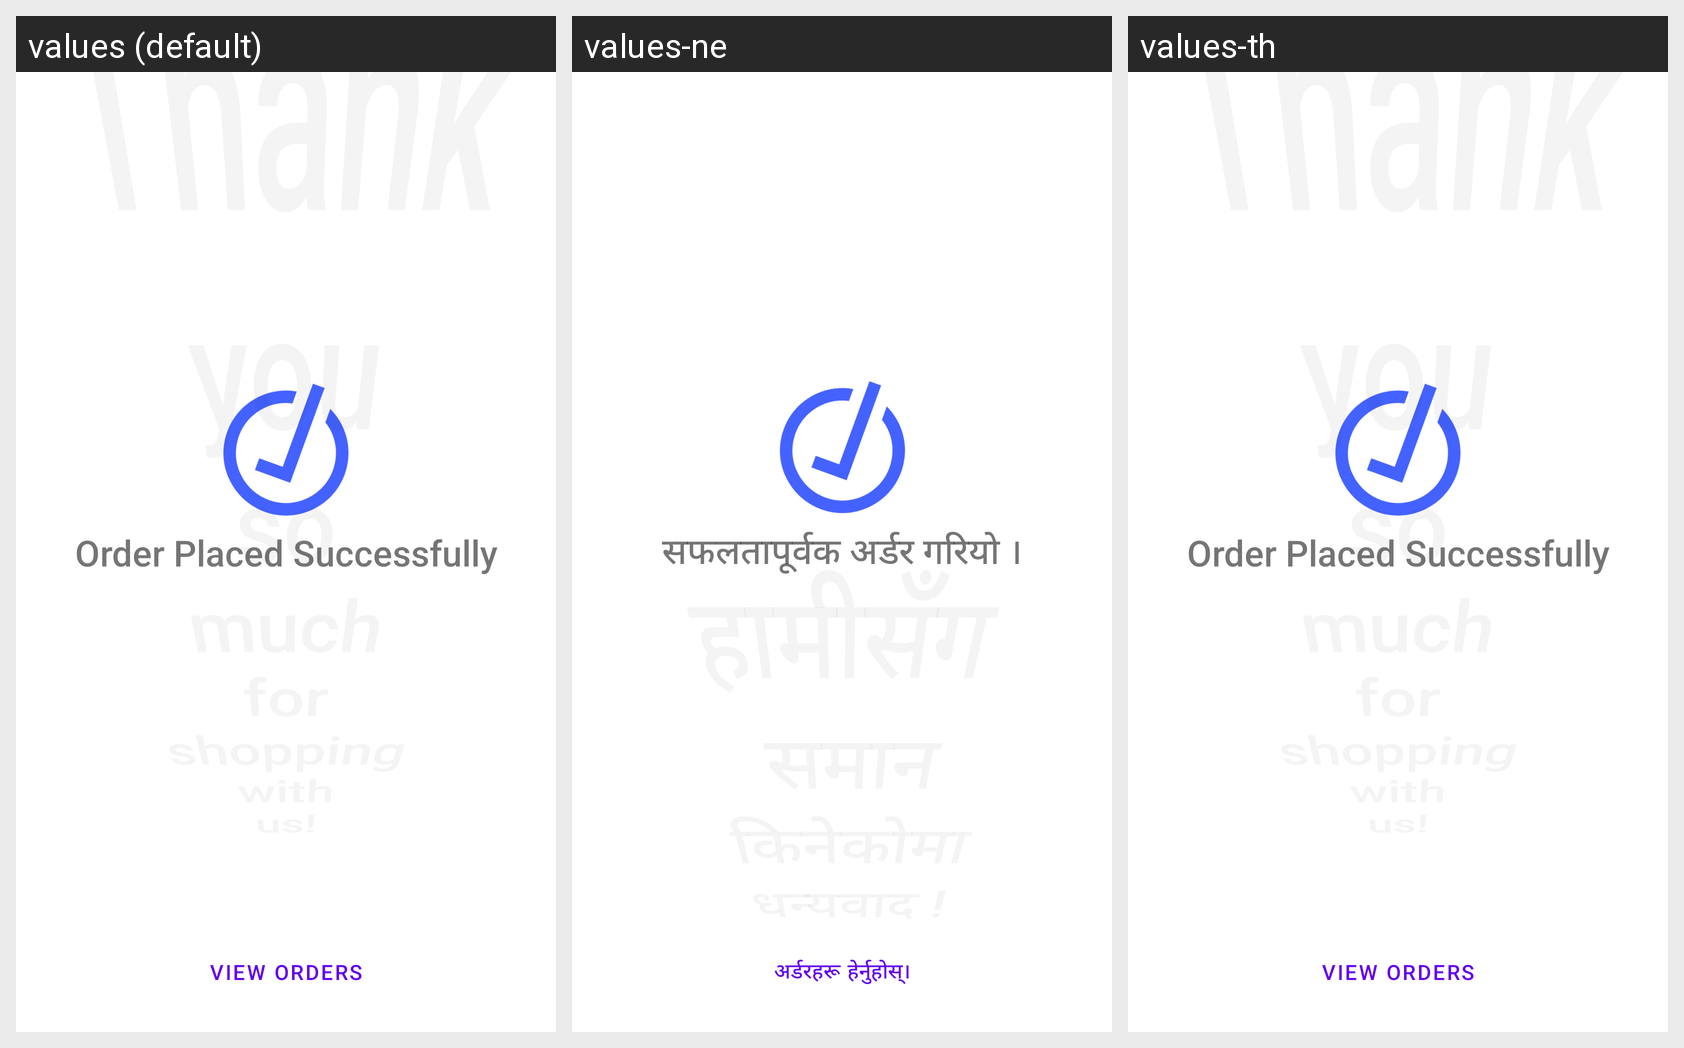

For this localized Android screen grid, give each drawn string resource with its value in every locale shown.
Android screen res/layout/fragment_confirmation.xml rendered under 3 locales, left to right: values (default), values-ne, values-th. Device: Nexus 5 (rendered at 1080×1920; each locale shown at half size, 540×960, under a caption strip naming it); theme Theme.MeatProcessing.
Strings drawn on this screen, with the default value and each locale's value (text and hints the layout hard-codes, and strings that could not be matched under every locale, appear in the picture but are not listed):

order_placed
  values: Order Placed Successfully
  values-ne: सफलतापूर्वक अर्डर गरियो ।
  values-th: Order Placed Successfully

thanks_to_consumer
  values: Thank
      you
      so
      much
      for
      shopping
      with
      us!
  values-ne: हामीसँग
       समान
       किनेकोमा
       धन्यवाद !
  values-th: Thank
      you
      so
      much
      for
      shopping
      with
      us!

view_orders
  values: View Orders
  values-ne: अर्डरहरू हेर्नुहोस्।
  values-th: View Orders
